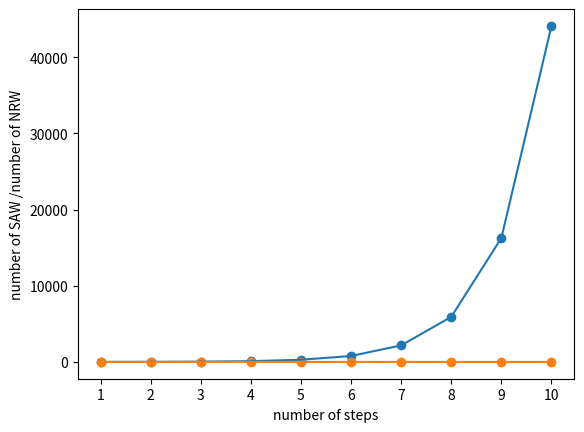

Source code (Python):
import matplotlib.pyplot as plt


def The_list_of_total_self_avoiding_tracks (N):

    if N==1:
        return [ [ [0,0] , [1,0] ] ]
    
    else:
        list_of_total_self_avoiding_tracks = []
        
        for i in The_list_of_total_self_avoiding_tracks (N-1) :
            
            for s in [ [1,0] , [0,-1] , [0,1] , [-1,0] ]:
                
                if len(i) == 2 and type( i[1] ) != type( [] ) :

                    m = [ i[0] + s[0]  ,  i[1] + s[1] ]
                    if m not in [i]:
                        list_of_total_self_avoiding_tracks . append ( [i] + [m] )

                else:
                    m = [ i[-1][0] + s[0]  ,  i[-1][1] + s[1] ]
                    if m not in i :
                        list_of_total_self_avoiding_tracks . append ( i + [m] )

        return list_of_total_self_avoiding_tracks


number_of_total_self_avoiding_tracks = []
self_avoiding_tracks_Ralative = []
N = list(range(1,11))
for i in range(1,11):
    s = 4 * len(The_list_of_total_self_avoiding_tracks(i))
    number_of_total_self_avoiding_tracks.append(s)
    self_avoiding_tracks_Ralative.append(s/(4**i))

print(number_of_total_self_avoiding_tracks)

plt.scatter(N , number_of_total_self_avoiding_tracks )
plt.plot(N , number_of_total_self_avoiding_tracks )
plt.xlabel('number of steps')
plt.ylabel('total number of self avoiding tracks ')
plt.xticks(N)
plt.show()

plt.scatter(N , self_avoiding_tracks_Ralative )
plt.plot(N , self_avoiding_tracks_Ralative )
plt.xlabel('number of steps')
plt.ylabel('number of SAW /number of NRW')
plt.xticks(N)
plt.show()

